Photos from the image-classification dataset "dataset" in the GitHub repository YahyaBouayad/tripwire. Its 2 classes are: cable absent, cable present.

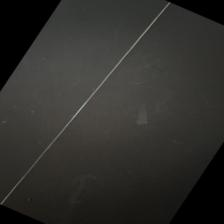
Label: cable present

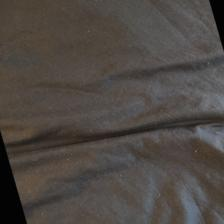
Label: cable absent

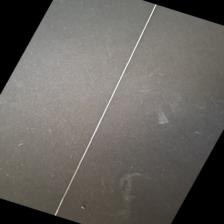
Label: cable present

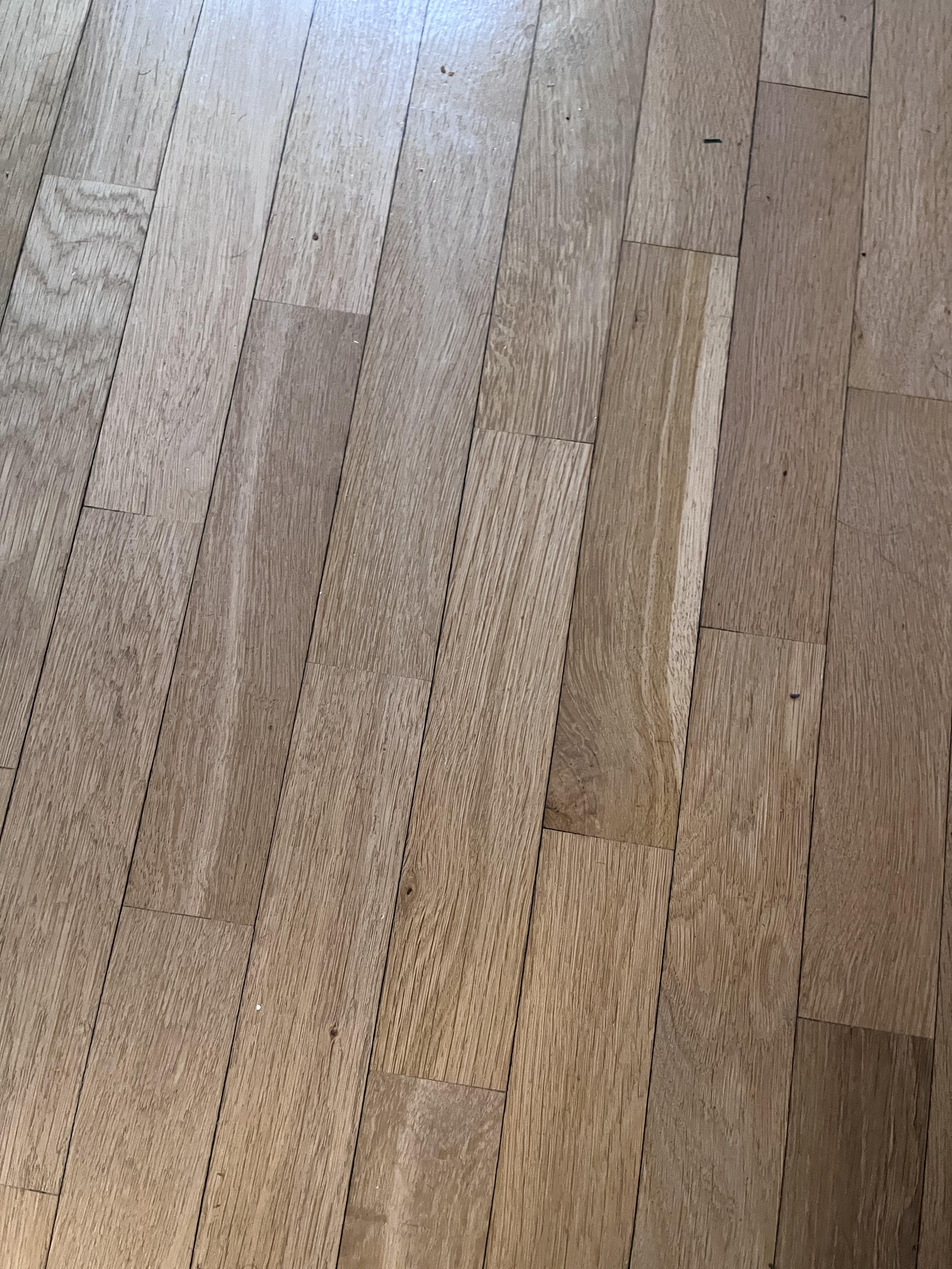
Label: cable absent

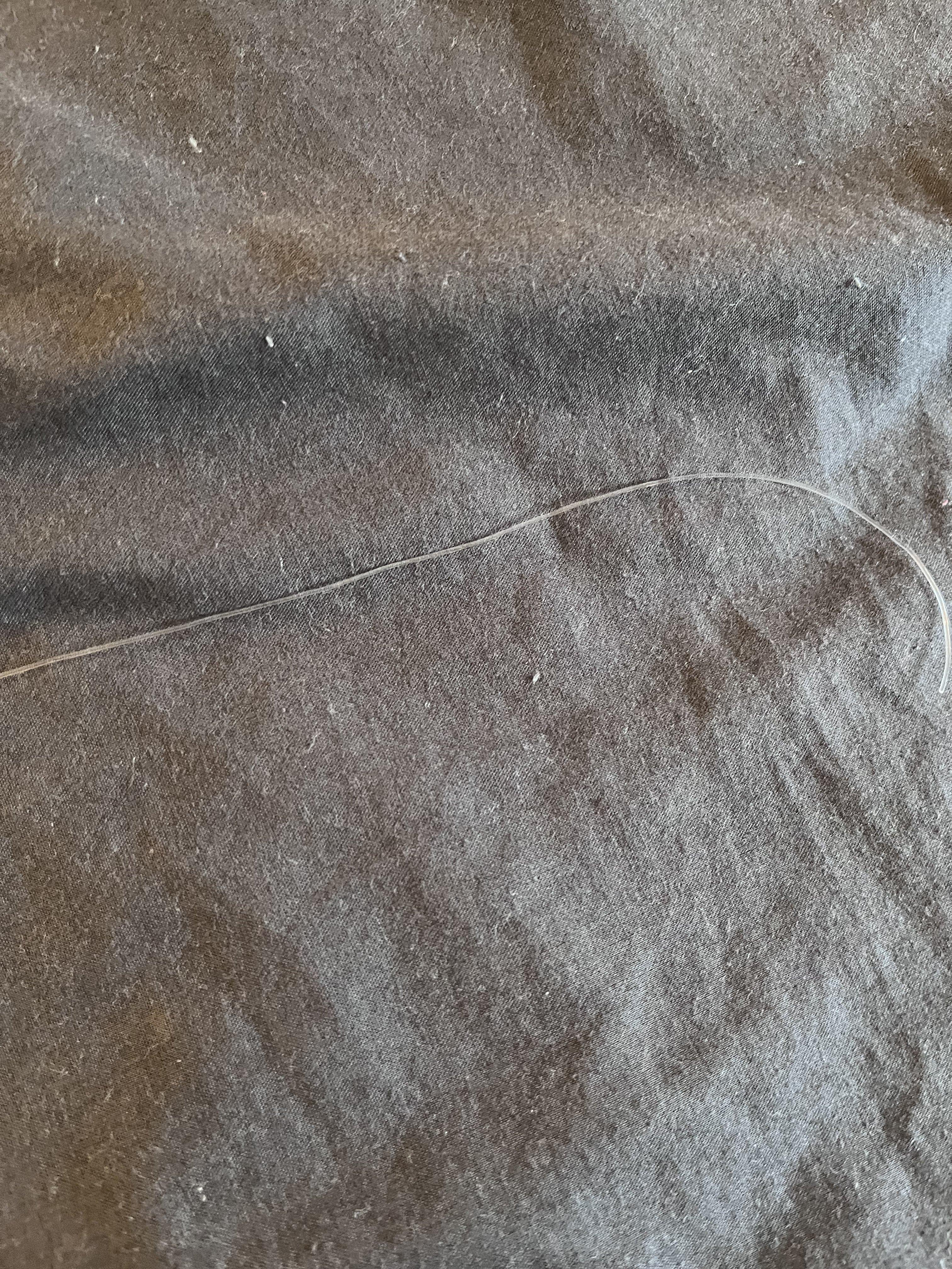
Label: cable present

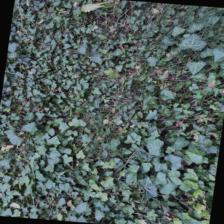
Label: cable absent
